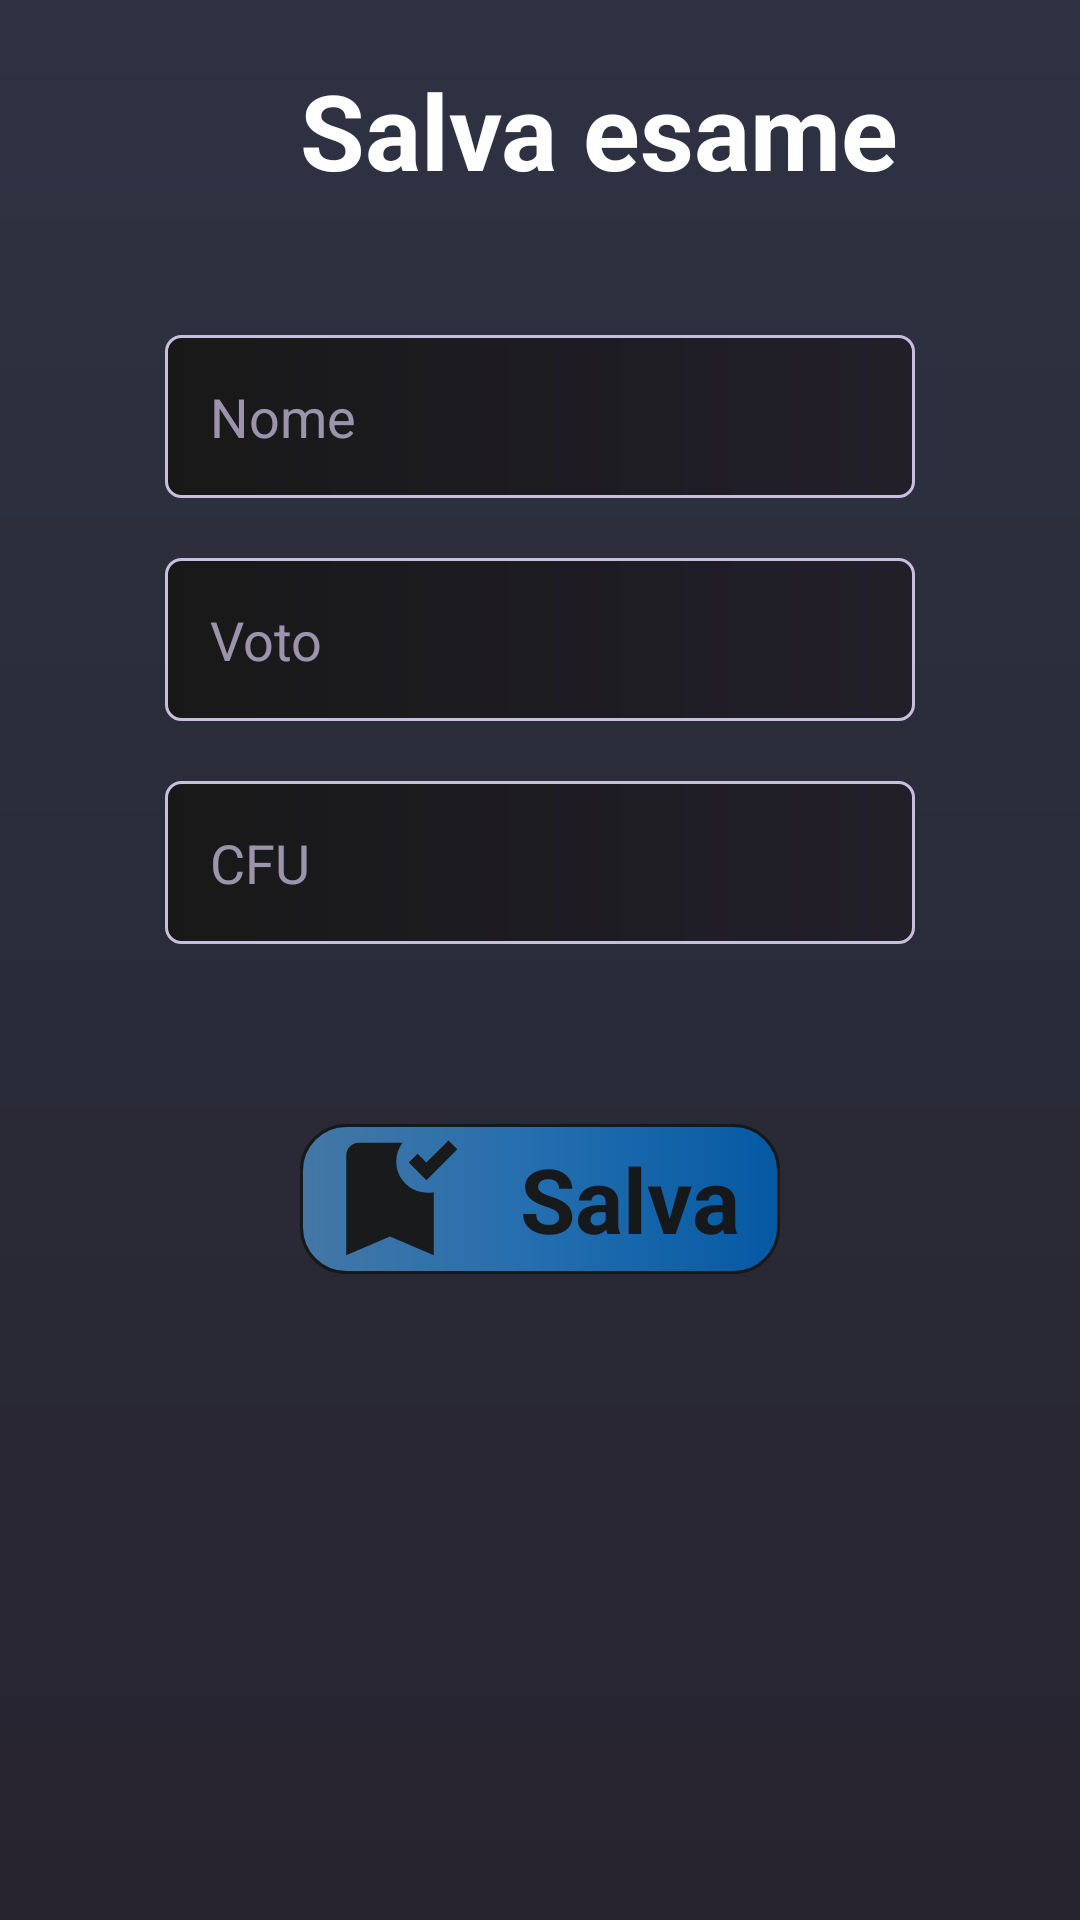

Layout XML and referenced resources for this Android screen:
<!-- AndroidManifest.xml: application theme Theme.UniLibrettoBonusIUM -->
<!-- res/layout/activity_add_libretto.xml -->
<?xml version="1.0" encoding="utf-8"?>
<LinearLayout
    xmlns:android="http://schemas.android.com/apk/res/android"
    xmlns:app="http://schemas.android.com/apk/res-auto"
    xmlns:tools="http://schemas.android.com/tools"
    android:orientation="vertical"
    android:layout_width="match_parent"
    android:layout_height="match_parent"
    android:paddingHorizontal="15dp"
    android:background="@drawable/bg_color_app">

    <LinearLayout
        android:layout_width="match_parent"
        android:layout_height="wrap_content"
        android:orientation="horizontal"
        android:layout_marginTop="15dp"
        android:paddingVertical="5dp"
        android:paddingHorizontal="5dp"
        android:background="@drawable/bg_color_app_corner"
        android:gravity="start">

        <ImageView
            android:id="@+id/back_button"
            android:layout_width="50dp"
            android:layout_height="wrap_content"
            android:src="@drawable/baseline_arrow_back_24"
            android:layout_marginHorizontal="15dp"
            android:clickable="true"
            android:focusable="true"/>

        <TextView
            android:id="@+id/titolo_add"
            android:layout_width="wrap_content"
            android:layout_height="wrap_content"
            android:text="Salva esame"
            android:layout_gravity="center"
            android:textColor="@color/white"
            android:textSize="35sp"
            android:textStyle="bold"/>


    </LinearLayout>

    <LinearLayout
        android:layout_width="match_parent"
        android:layout_height="wrap_content"
        android:orientation="vertical"
        android:layout_marginTop="20dp"
        android:paddingVertical="20dp"
        android:paddingHorizontal="40dp"
        android:background="@drawable/bg_color_app_corner">


        <EditText
            android:id="@+id/textedit"
            android:layout_width="match_parent"
            android:layout_height="wrap_content"
            android:background="@drawable/bg_color_edit_text"
            android:hint="@string/nome"
            android:textColorHint="@color/white3"
            android:layout_marginBottom="20dp"
            android:paddingVertical="15dp"
            android:paddingHorizontal="15dp"/>

        <EditText
            android:id="@+id/textedit2"
            android:layout_width="match_parent"
            android:layout_height="wrap_content"
            android:background="@drawable/bg_color_edit_text"
            android:hint="@string/voto"
            android:textColorHint="@color/white3"
            android:layout_marginBottom="20dp"
            android:paddingVertical="15dp"
            android:paddingHorizontal="15dp"/>

        <EditText
            android:id="@+id/textedit3"
            android:layout_width="match_parent"
            android:layout_height="wrap_content"
            android:background="@drawable/bg_color_edit_text"
            android:hint="@string/cfu"
            android:textColorHint="@color/white3"
            android:layout_marginBottom="20dp"
            android:paddingVertical="15dp"
            android:paddingHorizontal="15dp"/>

    </LinearLayout>


    <LinearLayout
        android:layout_width="wrap_content"
        android:layout_height="wrap_content"
        android:layout_gravity="center"
        android:layout_marginTop="20dp"
        android:orientation="horizontal"
        android:background="@drawable/bg_color_bar"
        android:id="@+id/button_save"
        android:clickable="true"
        android:focusable="true">

        <ImageView
            android:layout_width="wrap_content"
            android:layout_height="50dp"
            android:src="@drawable/baseline_bookmark_added_24"/>

        <TextView
            android:layout_width="100dp"
            android:layout_height="50dp"
            android:textColor="@color/black"
            android:gravity="center"
            android:text="@string/salva"
            android:textStyle="bold"
            android:textSize="30sp" />

    </LinearLayout>



</LinearLayout>
<!-- resources referenced by this layout -->
<resources>
  <color name="black">#F8171717</color>
  <color name="white">#FFFFFFFF</color>
  <color name="white3">#BEC8BFDF</color>
  <!-- drawable baseline_bookmark_added_24 (drawable) -->
  <vector android:height="60dp" android:tint="#F8171717"
      android:viewportHeight="24" android:viewportWidth="24"
      android:width="60dp" xmlns:android="http://schemas.android.com/apk/res/android">
      <path android:fillColor="@android:color/white" android:pathData="M19,21l-7,-3l-7,3V5c0,-1.1 0.9,-2 2,-2l7,0c-0.63,0.84 -1,1.87 -1,3c0,2.76 2.24,5 5,5c0.34,0 0.68,-0.03 1,-0.1V21zM17.83,9L15,6.17l1.41,-1.41l1.41,1.41l3.54,-3.54l1.41,1.41L17.83,9z"/>
  </vector>
  <!-- drawable bg_color_app (drawable) -->
  <?xml version="1.0" encoding="utf-8"?>
  <shape xmlns:android="http://schemas.android.com/apk/res/android">
  
      <gradient android:type="linear" android:angle="1"
          android:startColor="@color/l_black" android:endColor="@color/l_black2"/>
  
  </shape>
  <!-- drawable bg_color_bar (drawable) -->
  <?xml version="1.0" encoding="utf-8"?>
  <shape xmlns:android="http://schemas.android.com/apk/res/android">
  
      <gradient android:type="linear" android:angle="0"
          android:startColor="@color/blue3"
          android:centerColor="@color/blue4"
          android:endColor="@color/blue5"/>
      <stroke android:color="@color/black" android:width="1dp"/>
  
      <corners android:radius="15dp"/>
  
  </shape>
  <!-- drawable bg_color_edit_text (drawable) -->
  <?xml version="1.0" encoding="utf-8"?>
  <shape xmlns:android="http://schemas.android.com/apk/res/android">
  
      <gradient android:type="linear" android:angle="0"
          android:startColor="@color/black" android:endColor="@color/l_black2"/>
      <stroke android:color="@color/white2" android:width="1dp"/>
      <corners android:radius="5dp"/>
  
  </shape>
  <string name="cfu">CFU</string>
  <string name="nome">Nome</string>
  <string name="salva">Salva</string>
  <string name="voto">Voto</string>
  <style name="Theme.UniLibrettoBonusIUM" parent="Base.Theme.UniLibrettoBonusIUM" />
  <color name="l_black">#EB1C2132</color>
  <color name="l_black2">#F8211E29</color>
  <color name="blue3">#F3457BAA</color>
  <color name="blue4">#F32371B5</color>
  <color name="blue5">#F3035CA8</color>
  <color name="white2">#C8BFDF</color>
  <style name="Base.Theme.UniLibrettoBonusIUM" parent="Theme.Material3.DayNight.NoActionBar">
          
          
      </style>
</resources>
